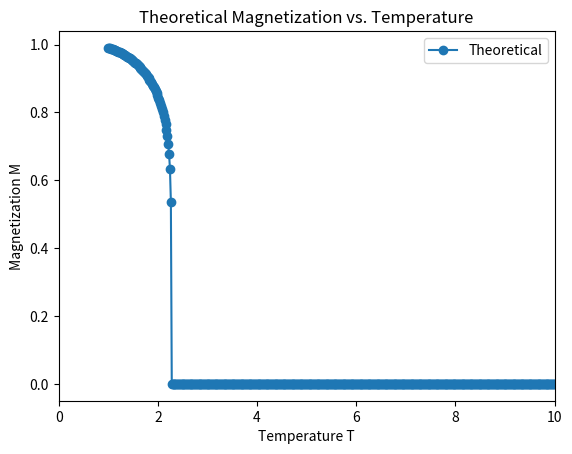

Reproduce this figure in Python.
#!/usr/bin/env python3
# -*- coding: utf-8 -*-
"""
Created on Sun Oct 15 10:52:29 2023

@author: nancyshi
"""

import numpy as np
import matplotlib.pyplot as plt

def theoretical_magnetization(T, J, k):
    Tc = 2.269185 * J / k  
    if T > Tc:
        return 0
    else:
        z = np.exp(-2*J/(k*T))
        return (1 + z**2)**0.25 * (1 - 6*z**2 + z**4)**0.125

J = 1  
k = 1  
temperatures = np.linspace(1, 10, 500)  # Sample temperatures
magnetizations = [theoretical_magnetization(T, J, k) for T in temperatures]

plt.plot(temperatures, magnetizations, '-o', label="Theoretical")
plt.xlim(0, 10)
plt.xlabel("Temperature T")
plt.ylabel("Magnetization M")
plt.title("Theoretical Magnetization vs. Temperature")
plt.legend()
plt.show()
